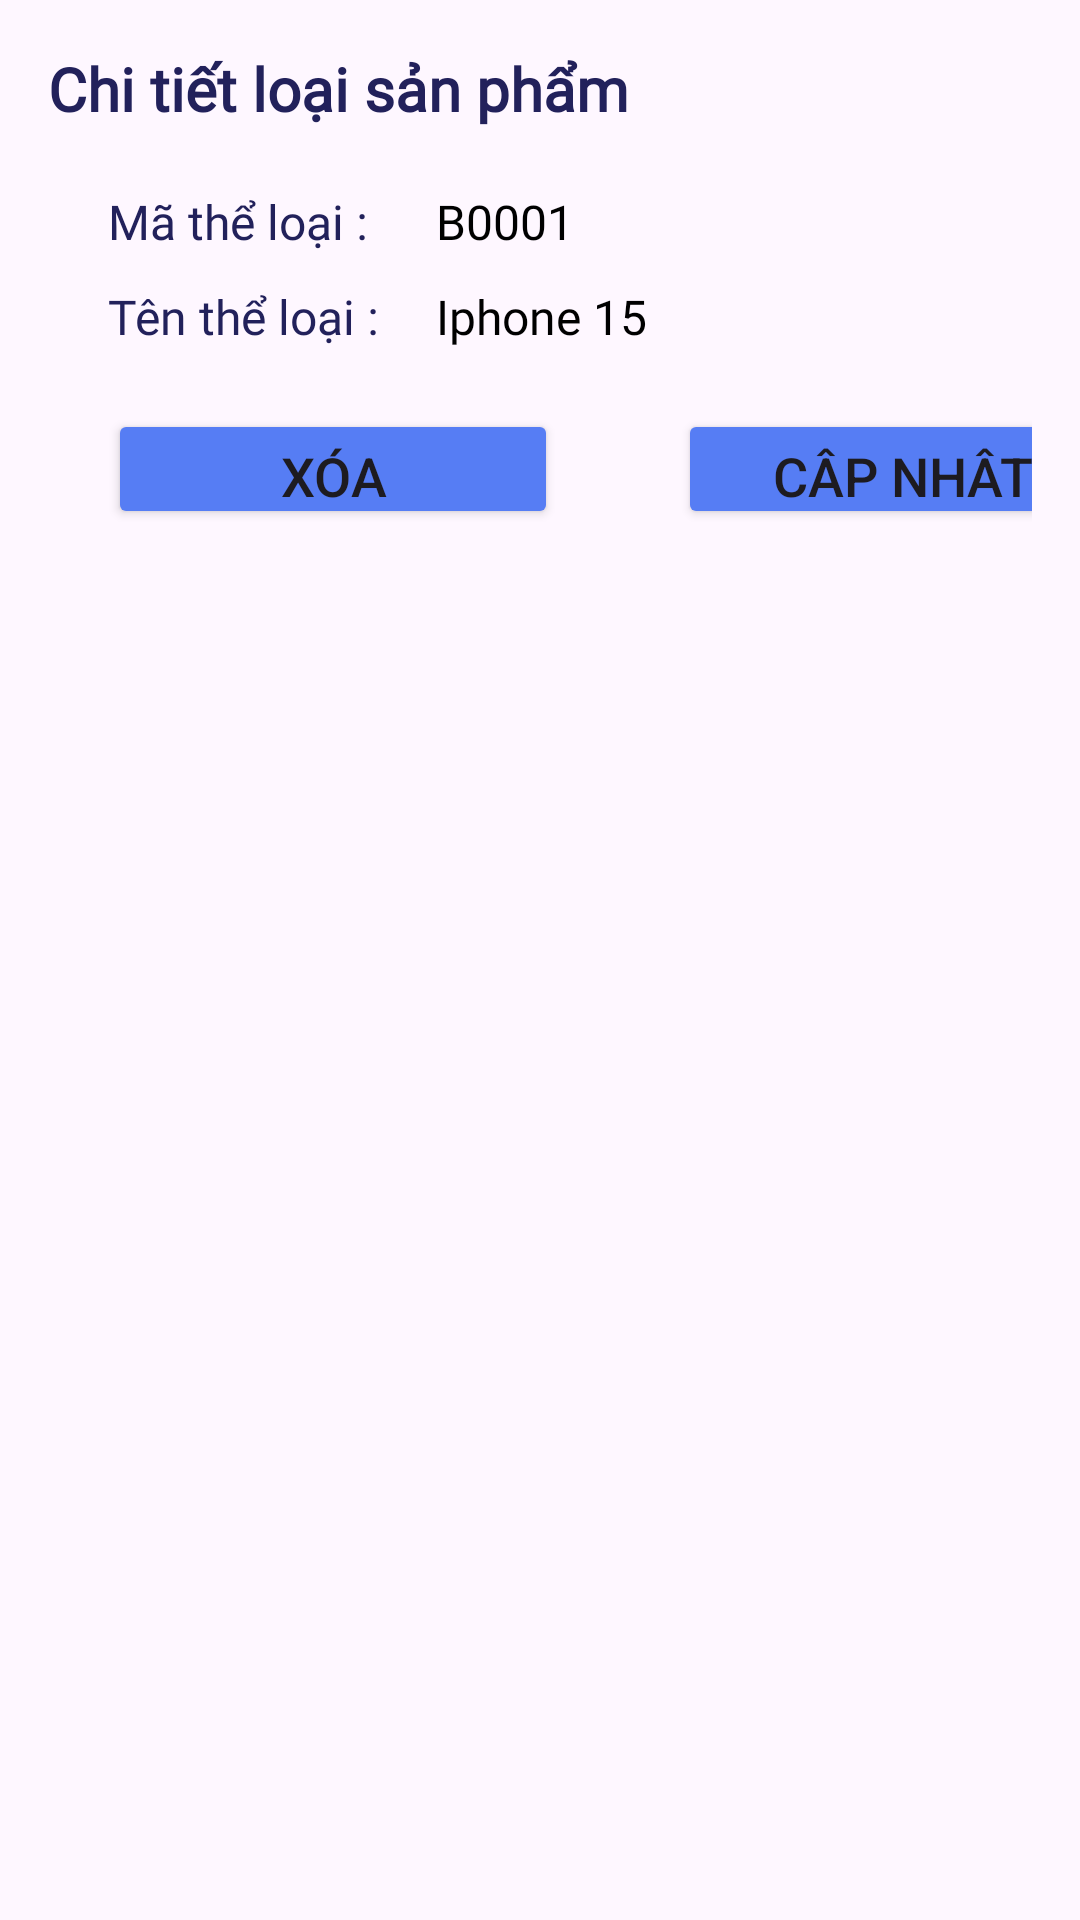

Write the Android layout XML for this screen, with the resource values it uses.
<!-- AndroidManifest.xml: application theme Theme.DA_QL_KhoHang -->
<!-- res/layout/bottomsheet_category.xml -->
<?xml version="1.0" encoding="utf-8"?>
<layout>
<LinearLayout xmlns:android="http://schemas.android.com/apk/res/android"
    android:layout_width="match_parent"
    android:layout_height="wrap_content"
    xmlns:app="http://schemas.android.com/apk/res-auto"
    android:padding="16dp"
    android:orientation="vertical">

    <LinearLayout
        android:layout_width="match_parent"
        android:layout_height="wrap_content"
        android:orientation="horizontal">
        <TextView
            android:layout_width="wrap_content"
            android:layout_height="wrap_content"
            android:text="Chi tiết loại sản phẩm"
            android:textSize="20dp"
            android:fontFamily="@font/roboto"
            android:textStyle="bold"
            android:textColor="#22215B"/>

    </LinearLayout>

    <LinearLayout
        android:layout_width="match_parent"
        android:layout_height="wrap_content"
        android:orientation="horizontal"
        android:layout_marginLeft="20dp"
        android:layout_marginTop="20dp">
        <TextView
            android:layout_width="0dp"
            android:layout_height="wrap_content"
            android:layout_weight="1"
            android:text="Mã thể loại : "
            android:textSize="16dp"
            android:fontFamily="@font/roboto"
            android:textColor="#22215B"/>

        <TextView
            android:id="@+id/tv_maLoai"
            android:layout_width="0dp"
            android:layout_height="wrap_content"
            android:layout_weight="2"
            android:text="B0001"
            android:textSize="16dp"
            android:layout_marginLeft="10dp"
            android:fontFamily="@font/roboto"
            android:textColor="#000000" />
    </LinearLayout>

    <LinearLayout
        android:layout_width="match_parent"
        android:layout_height="wrap_content"
        android:orientation="horizontal"
        android:layout_marginLeft="20dp"
        android:layout_marginTop="10dp">
        <TextView
            android:layout_width="0dp"
            android:layout_weight="1"
            android:layout_height="wrap_content"
            android:text="Tên thể loại : "
            android:textSize="16dp"
            android:fontFamily="@font/roboto"
            android:textColor="#22215B"/>
        <TextView
            android:id="@+id/tv_tenLoai"
            android:layout_width="0dp"
            android:layout_weight="2"
            android:layout_height="wrap_content"
            android:text="Iphone 15"
            android:textSize="16dp"
            android:layout_marginLeft="10dp"
            android:fontFamily="@font/roboto"
            android:textColor="#000000" />
    </LinearLayout>

    <LinearLayout
        android:orientation="horizontal"
        android:layout_width="match_parent"
        android:layout_marginTop="20dp"
        android:layout_height="wrap_content">

        <Button
            android:id="@+id/btnXoa"
            android:layout_width="150dp"
            android:layout_height="40dp"
            android:backgroundTint="#567DF4"
            android:layout_marginLeft="20dp"
            android:text="XÓA"
            android:textSize="18sp"
            app:cornerRadius="20dp" />

        <Button
            android:id="@+id/btnCapnhat"
            android:layout_width="150dp"
            android:layout_height="40dp"
            android:layout_marginLeft="40dp"
            android:backgroundTint="#567DF4"
            android:text="CẬP NHẬT"
            android:textSize="18sp"
            app:cornerRadius="20dp" />

    </LinearLayout>
</LinearLayout>
    </layout>
<!-- resources referenced by this layout -->
<resources>
  <style name="Theme.DA_QL_KhoHang" parent="Base.Theme.DA_QL_KhoHang" />
  <style name="Base.Theme.DA_QL_KhoHang" parent="Theme.Material3.DayNight.NoActionBar">
          
          
      </style>
</resources>
